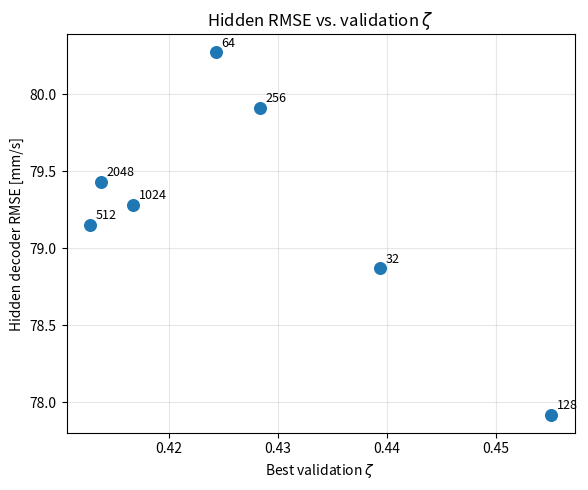
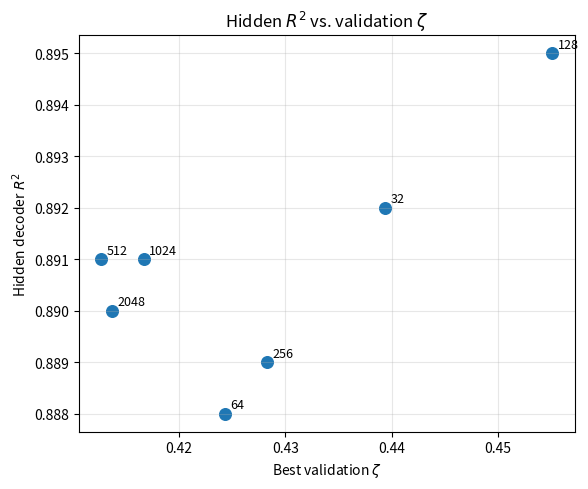

Reproduce these figures in Python, in order.
import matplotlib.pyplot as plt
import numpy as np

# Data
dims = np.array([32, 64, 128, 256, 512, 1024, 2048])

zeta = np.array([0.4394, 0.4243, 0.4551, 0.4283, 0.4127, 0.4167, 0.4137])
hidden_rmse = np.array([78.87, 80.27, 77.92, 79.91, 79.15, 79.28, 79.43])
hidden_r2 = np.array([0.892, 0.888, 0.895, 0.889, 0.891, 0.891, 0.890])

# -----------------------
# Hidden RMSE vs Zeta
# -----------------------
plt.figure(figsize=(6,5))

plt.scatter(zeta, hidden_rmse, s=70)

for x, y, d in zip(zeta, hidden_rmse, dims):
    plt.annotate(str(d), (x, y), xytext=(4,4),
                 textcoords="offset points", fontsize=9)

plt.xlabel(r'Best validation $\zeta$')
plt.ylabel('Hidden decoder RMSE [mm/s]')
plt.title(r'Hidden RMSE vs. validation $\zeta$')
plt.grid(alpha=0.3)

plt.tight_layout()
plt.savefig("hidden_rmse_vs_zeta.pdf", dpi=300, bbox_inches="tight")
plt.savefig("hidden_rmse_vs_zeta.png", dpi=300, bbox_inches="tight")
plt.show()


# -----------------------
# Hidden R² vs Zeta
# -----------------------
plt.figure(figsize=(6,5))

plt.scatter(zeta, hidden_r2, s=70)

for x, y, d in zip(zeta, hidden_r2, dims):
    plt.annotate(str(d), (x, y), xytext=(4,4),
                 textcoords="offset points", fontsize=9)

plt.xlabel(r'Best validation $\zeta$')
plt.ylabel(r'Hidden decoder $R^2$')
plt.title(r'Hidden $R^2$ vs. validation $\zeta$')
plt.grid(alpha=0.3)

plt.tight_layout()
plt.savefig("hidden_r2_vs_zeta.pdf", dpi=300, bbox_inches="tight")
plt.savefig("hidden_r2_vs_zeta.png", dpi=300, bbox_inches="tight")
plt.show()
